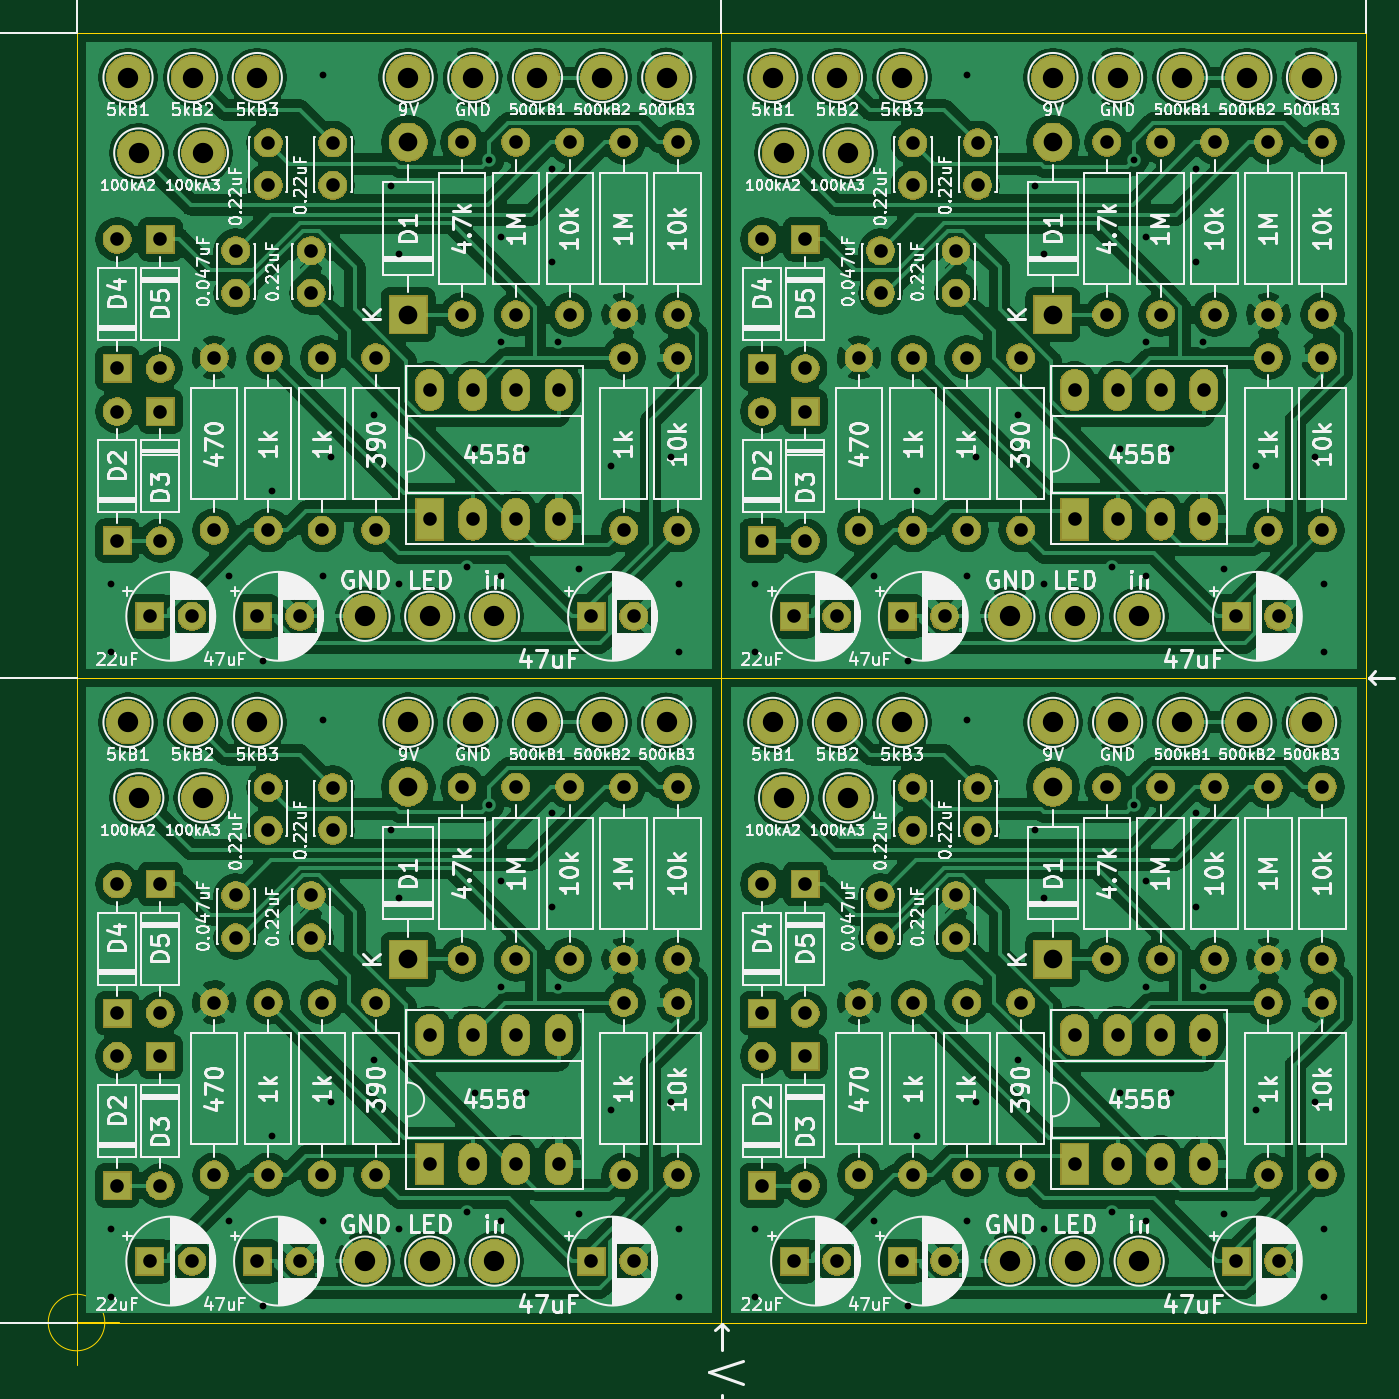
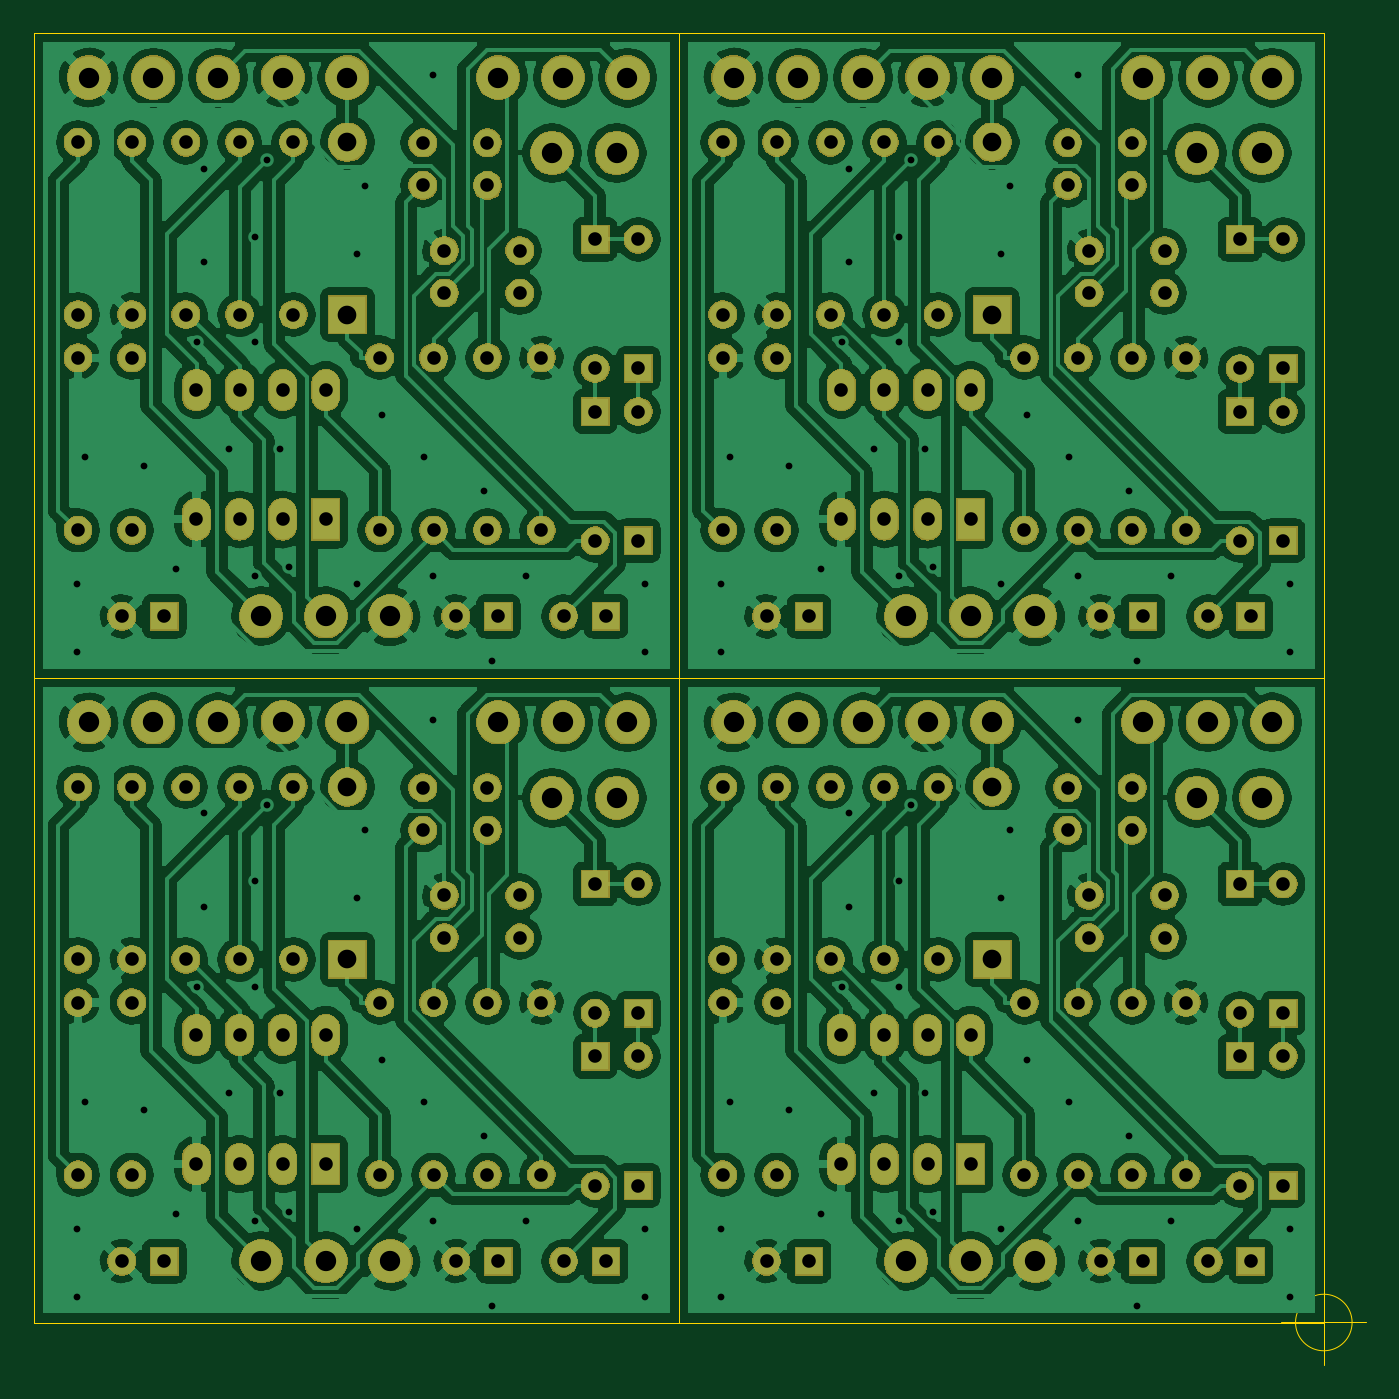
Circuit board: 10 layer files. Board 78.5 x 78.5 mm.
- bottom_copper: Eternity-B_Cu.gbl (3141500 bytes)
- bottom_mask: Eternity-B_Mask.gbs (225651 bytes)
- paste: Eternity-B_Paste.gbp (502 bytes)
- bottom_silk: Eternity-B_SilkS.gbo (503 bytes)
- outline: Eternity-Edge_Cuts.gm1 (1497 bytes)
- top_copper: Eternity-F_Cu.gtl (2359090 bytes)
- top_mask: Eternity-F_Mask.gts (225651 bytes)
- paste: Eternity-F_Paste.gtp (502 bytes)
- top_silk: Eternity-F_SilkS.gto (285933 bytes)
- drill: Eternity.drl (5760 bytes)

=== bottom_copper: Eternity-B_Cu.gbl (3141500 bytes, source omitted) ===
=== bottom_mask: Eternity-B_Mask.gbs (225651 bytes, source omitted) ===
=== paste: Eternity-B_Paste.gbp ===
G04 #@! TF.GenerationSoftware,KiCad,Pcbnew,(5.1.5-0-10_14)*
G04 #@! TF.CreationDate,2021-05-05T16:20:11+09:00*
G04 #@! TF.ProjectId,Eternity,45746572-6e69-4747-992e-6b696361645f,rev?*
G04 #@! TF.SameCoordinates,Original*
G04 #@! TF.FileFunction,Paste,Bot*
G04 #@! TF.FilePolarity,Positive*
%FSLAX46Y46*%
G04 Gerber Fmt 4.6, Leading zero omitted, Abs format (unit mm)*
G04 Created by KiCad (PCBNEW (5.1.5-0-10_14)) date 2021-05-05 16:20:11*
%MOMM*%
%LPD*%
G04 APERTURE LIST*
G04 APERTURE END LIST*
M02*

=== bottom_silk: Eternity-B_SilkS.gbo ===
G04 #@! TF.GenerationSoftware,KiCad,Pcbnew,(5.1.5-0-10_14)*
G04 #@! TF.CreationDate,2021-05-05T16:20:11+09:00*
G04 #@! TF.ProjectId,Eternity,45746572-6e69-4747-992e-6b696361645f,rev?*
G04 #@! TF.SameCoordinates,Original*
G04 #@! TF.FileFunction,Legend,Bot*
G04 #@! TF.FilePolarity,Positive*
%FSLAX46Y46*%
G04 Gerber Fmt 4.6, Leading zero omitted, Abs format (unit mm)*
G04 Created by KiCad (PCBNEW (5.1.5-0-10_14)) date 2021-05-05 16:20:11*
%MOMM*%
%LPD*%
G04 APERTURE LIST*
G04 APERTURE END LIST*
M02*

=== outline: Eternity-Edge_Cuts.gm1 ===
G04 #@! TF.GenerationSoftware,KiCad,Pcbnew,(5.1.5-0-10_14)*
G04 #@! TF.CreationDate,2021-05-05T16:20:11+09:00*
G04 #@! TF.ProjectId,Eternity,45746572-6e69-4747-992e-6b696361645f,rev?*
G04 #@! TF.SameCoordinates,Original*
G04 #@! TF.FileFunction,Profile,NP*
%FSLAX46Y46*%
G04 Gerber Fmt 4.6, Leading zero omitted, Abs format (unit mm)*
G04 Created by KiCad (PCBNEW (5.1.5-0-10_14)) date 2021-05-05 16:20:11*
%MOMM*%
%LPD*%
G04 APERTURE LIST*
%ADD10C,0.050000*%
G04 APERTURE END LIST*
D10*
X111661366Y-160997900D02*
G75*
G03X111661366Y-160997900I-1666666J0D01*
G01*
X107494700Y-160997900D02*
X112494700Y-160997900D01*
X109994700Y-158497900D02*
X109994700Y-163497900D01*
X186000000Y-123000000D02*
X148000000Y-123000000D01*
X148000000Y-123000000D02*
X186000000Y-123000000D01*
X148000000Y-161000000D02*
X148000000Y-123000000D01*
X148000000Y-123000000D02*
X110000000Y-123000000D01*
X148000000Y-85000000D02*
X148000000Y-123000000D01*
X148000000Y-123000000D02*
X148000000Y-161000000D01*
X110000000Y-123000000D02*
X148000000Y-123000000D01*
X148000000Y-123000000D02*
X148000000Y-85000000D01*
X186000000Y-161000000D02*
X186000000Y-123000000D01*
X186000000Y-123000000D02*
X186000000Y-85000000D01*
X148000000Y-161000000D02*
X186000000Y-161000000D01*
X110000000Y-161000000D02*
X148000000Y-161000000D01*
X110000000Y-123000000D02*
X110000000Y-161000000D01*
X186000000Y-85000000D02*
X148000000Y-85000000D01*
X110000000Y-85000000D02*
X110000000Y-123000000D01*
X148000000Y-85000000D02*
X110000000Y-85000000D01*
M02*

=== top_copper: Eternity-F_Cu.gtl (2359090 bytes, source omitted) ===
=== top_mask: Eternity-F_Mask.gts (225651 bytes, source omitted) ===
=== paste: Eternity-F_Paste.gtp ===
G04 #@! TF.GenerationSoftware,KiCad,Pcbnew,(5.1.5-0-10_14)*
G04 #@! TF.CreationDate,2021-05-05T16:20:11+09:00*
G04 #@! TF.ProjectId,Eternity,45746572-6e69-4747-992e-6b696361645f,rev?*
G04 #@! TF.SameCoordinates,Original*
G04 #@! TF.FileFunction,Paste,Top*
G04 #@! TF.FilePolarity,Positive*
%FSLAX46Y46*%
G04 Gerber Fmt 4.6, Leading zero omitted, Abs format (unit mm)*
G04 Created by KiCad (PCBNEW (5.1.5-0-10_14)) date 2021-05-05 16:20:11*
%MOMM*%
%LPD*%
G04 APERTURE LIST*
G04 APERTURE END LIST*
M02*

=== top_silk: Eternity-F_SilkS.gto (285933 bytes, source omitted) ===
=== drill: Eternity.drl (5760 bytes, source omitted) ===
